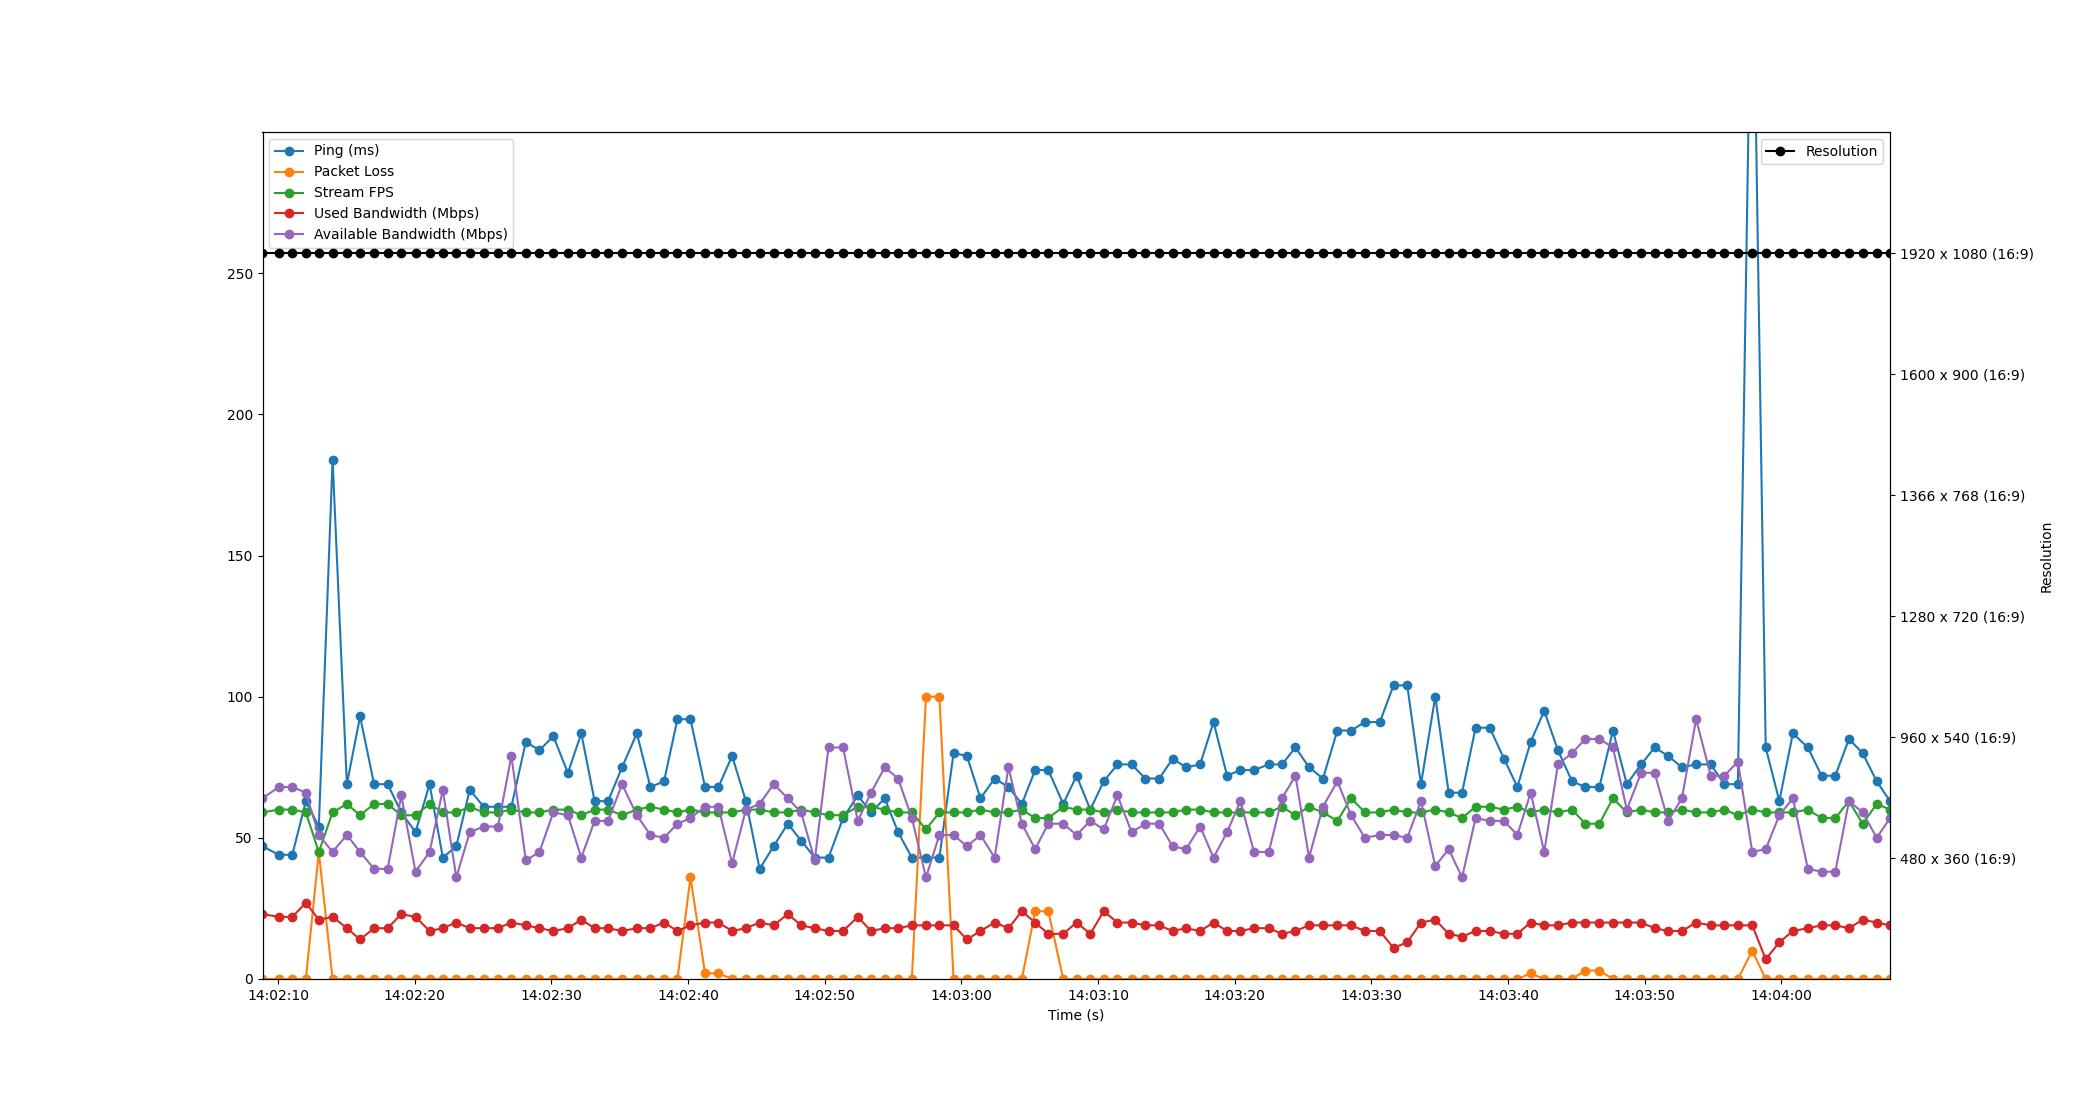

Values plotted in this chart, from the file beside it:
Time, Timestamp, Ping, Packet Loss, Stream FPS, Used Bandwidth, Resolution, Available Bandwidth
1.430511474609375e-06, 2023-07-11 14:02:08.855782, 47, 0, 59, 23, 1920 x 1080 (16:9), 64
1.194, 2023-07-11 14:02:10.049537, 44, 0, 60, 22, 1920 x 1080 (16:9), 68
2.181, 2023-07-11 14:02:11.036370, 44, 0, 60, 22, 1920 x 1080 (16:9), 68
3.174, 2023-07-11 14:02:12.029571, 63, 0, 59, 27, 1920 x 1080 (16:9), 66
4.122, 2023-07-11 14:02:12.977517, 54, 45, 45, 21, 1920 x 1080 (16:9), 51
5.129, 2023-07-11 14:02:13.984881, 184, 0, 59, 22, 1920 x 1080 (16:9), 45
6.173, 2023-07-11 14:02:15.028756, 69, 0, 62, 18, 1920 x 1080 (16:9), 51
7.141, 2023-07-11 14:02:15.996731, 93, 0, 58, 14, 1920 x 1080 (16:9), 45
8.166, 2023-07-11 14:02:17.021670, 69, 0, 62, 18, 1920 x 1080 (16:9), 39
9.159, 2023-07-11 14:02:18.014571, 69, 0, 62, 18, 1920 x 1080 (16:9), 39
10.16, 2023-07-11 14:02:19.012906, 59, 0, 58, 23, 1920 x 1080 (16:9), 65
11.2, 2023-07-11 14:02:20.052743, 52, 0, 58, 22, 1920 x 1080 (16:9), 38
12.23, 2023-07-11 14:02:21.082524, 69, 0, 62, 17, 1920 x 1080 (16:9), 45
13.2, 2023-07-11 14:02:22.052384, 43, 0, 59, 18, 1920 x 1080 (16:9), 67
14.18, 2023-07-11 14:02:23.037576, 47, 0, 59, 20, 1920 x 1080 (16:9), 36
15.17, 2023-07-11 14:02:24.021241, 67, 0, 61, 18, 1920 x 1080 (16:9), 52
16.19, 2023-07-11 14:02:25.048108, 61, 0, 59, 18, 1920 x 1080 (16:9), 54
17.23, 2023-07-11 14:02:26.088586, 61, 0, 59, 18, 1920 x 1080 (16:9), 54
18.21, 2023-07-11 14:02:27.068582, 61, 0, 60, 20, 1920 x 1080 (16:9), 79
19.27, 2023-07-11 14:02:28.128079, 84, 0, 59, 19, 1920 x 1080 (16:9), 42
20.27, 2023-07-11 14:02:29.123487, 81, 0, 59, 18, 1920 x 1080 (16:9), 45
21.28, 2023-07-11 14:02:30.136783, 86, 0, 60, 17, 1920 x 1080 (16:9), 59
22.35, 2023-07-11 14:02:31.203896, 73, 0, 60, 18, 1920 x 1080 (16:9), 58
23.33, 2023-07-11 14:02:32.185318, 87, 0, 58, 21, 1920 x 1080 (16:9), 43
24.31, 2023-07-11 14:02:33.161026, 63, 0, 60, 18, 1920 x 1080 (16:9), 56
25.29, 2023-07-11 14:02:34.146610, 63, 0, 60, 18, 1920 x 1080 (16:9), 56
26.31, 2023-07-11 14:02:35.169510, 75, 0, 58, 17, 1920 x 1080 (16:9), 69
27.4, 2023-07-11 14:02:36.253191, 87, 0, 60, 18, 1920 x 1080 (16:9), 58
28.39, 2023-07-11 14:02:37.243434, 68, 0, 61, 18, 1920 x 1080 (16:9), 51
29.38, 2023-07-11 14:02:38.239408, 70, 0, 60, 20, 1920 x 1080 (16:9), 50
30.36, 2023-07-11 14:02:39.220628, 92, 0, 59, 17, 1920 x 1080 (16:9), 55
31.32, 2023-07-11 14:02:40.177071, 92, 36, 60, 19, 1920 x 1080 (16:9), 57
32.39, 2023-07-11 14:02:41.240916, 68, 2, 59, 20, 1920 x 1080 (16:9), 61
33.37, 2023-07-11 14:02:42.222391, 68, 2, 59, 20, 1920 x 1080 (16:9), 61
34.37, 2023-07-11 14:02:43.221250, 79, 0, 59, 17, 1920 x 1080 (16:9), 41
35.38, 2023-07-11 14:02:44.234666, 63, 0, 60, 18, 1920 x 1080 (16:9), 60
36.38, 2023-07-11 14:02:45.234491, 39, 0, 60, 20, 1920 x 1080 (16:9), 62
37.4, 2023-07-11 14:02:46.260557, 47, 0, 59, 19, 1920 x 1080 (16:9), 69
38.44, 2023-07-11 14:02:47.299372, 55, 0, 59, 23, 1920 x 1080 (16:9), 64
39.42, 2023-07-11 14:02:48.276243, 49, 0, 60, 19, 1920 x 1080 (16:9), 59
40.41, 2023-07-11 14:02:49.269002, 43, 0, 59, 18, 1920 x 1080 (16:9), 42
41.42, 2023-07-11 14:02:50.276546, 43, 0, 58, 17, 1920 x 1080 (16:9), 82
42.49, 2023-07-11 14:02:51.344415, 57, 0, 58, 17, 1920 x 1080 (16:9), 82
43.56, 2023-07-11 14:02:52.417508, 65, 0, 61, 22, 1920 x 1080 (16:9), 56
44.53, 2023-07-11 14:02:53.390536, 59, 0, 61, 17, 1920 x 1080 (16:9), 66
45.54, 2023-07-11 14:02:54.391836, 64, 0, 60, 18, 1920 x 1080 (16:9), 75
46.51, 2023-07-11 14:02:55.370077, 52, 0, 59, 18, 1920 x 1080 (16:9), 71
47.52, 2023-07-11 14:02:56.375576, 43, 0, 59, 19, 1920 x 1080 (16:9), 57
48.55, 2023-07-11 14:02:57.408372, 43, 100, 53, 19, 1920 x 1080 (16:9), 36
49.53, 2023-07-11 14:02:58.390515, 43, 100, 59, 19, 1920 x 1080 (16:9), 51
50.57, 2023-07-11 14:02:59.428382, 80, 0, 59, 19, 1920 x 1080 (16:9), 51
51.55, 2023-07-11 14:03:00.404942, 79, 0, 59, 14, 1920 x 1080 (16:9), 47
52.54, 2023-07-11 14:03:01.398504, 64, 0, 60, 17, 1920 x 1080 (16:9), 51
53.58, 2023-07-11 14:03:02.434277, 71, 0, 59, 20, 1920 x 1080 (16:9), 43
54.59, 2023-07-11 14:03:03.444032, 68, 0, 59, 18, 1920 x 1080 (16:9), 75
55.57, 2023-07-11 14:03:04.424191, 62, 0, 60, 24, 1920 x 1080 (16:9), 55
56.54, 2023-07-11 14:03:05.399868, 74, 24, 57, 20, 1920 x 1080 (16:9), 46
57.51, 2023-07-11 14:03:06.361385, 74, 24, 57, 16, 1920 x 1080 (16:9), 55
58.6, 2023-07-11 14:03:07.453186, 62, 0, 61, 16, 1920 x 1080 (16:9), 55
59.57, 2023-07-11 14:03:08.430286, 72, 0, 60, 20, 1920 x 1080 (16:9), 51
... 59 more rows
